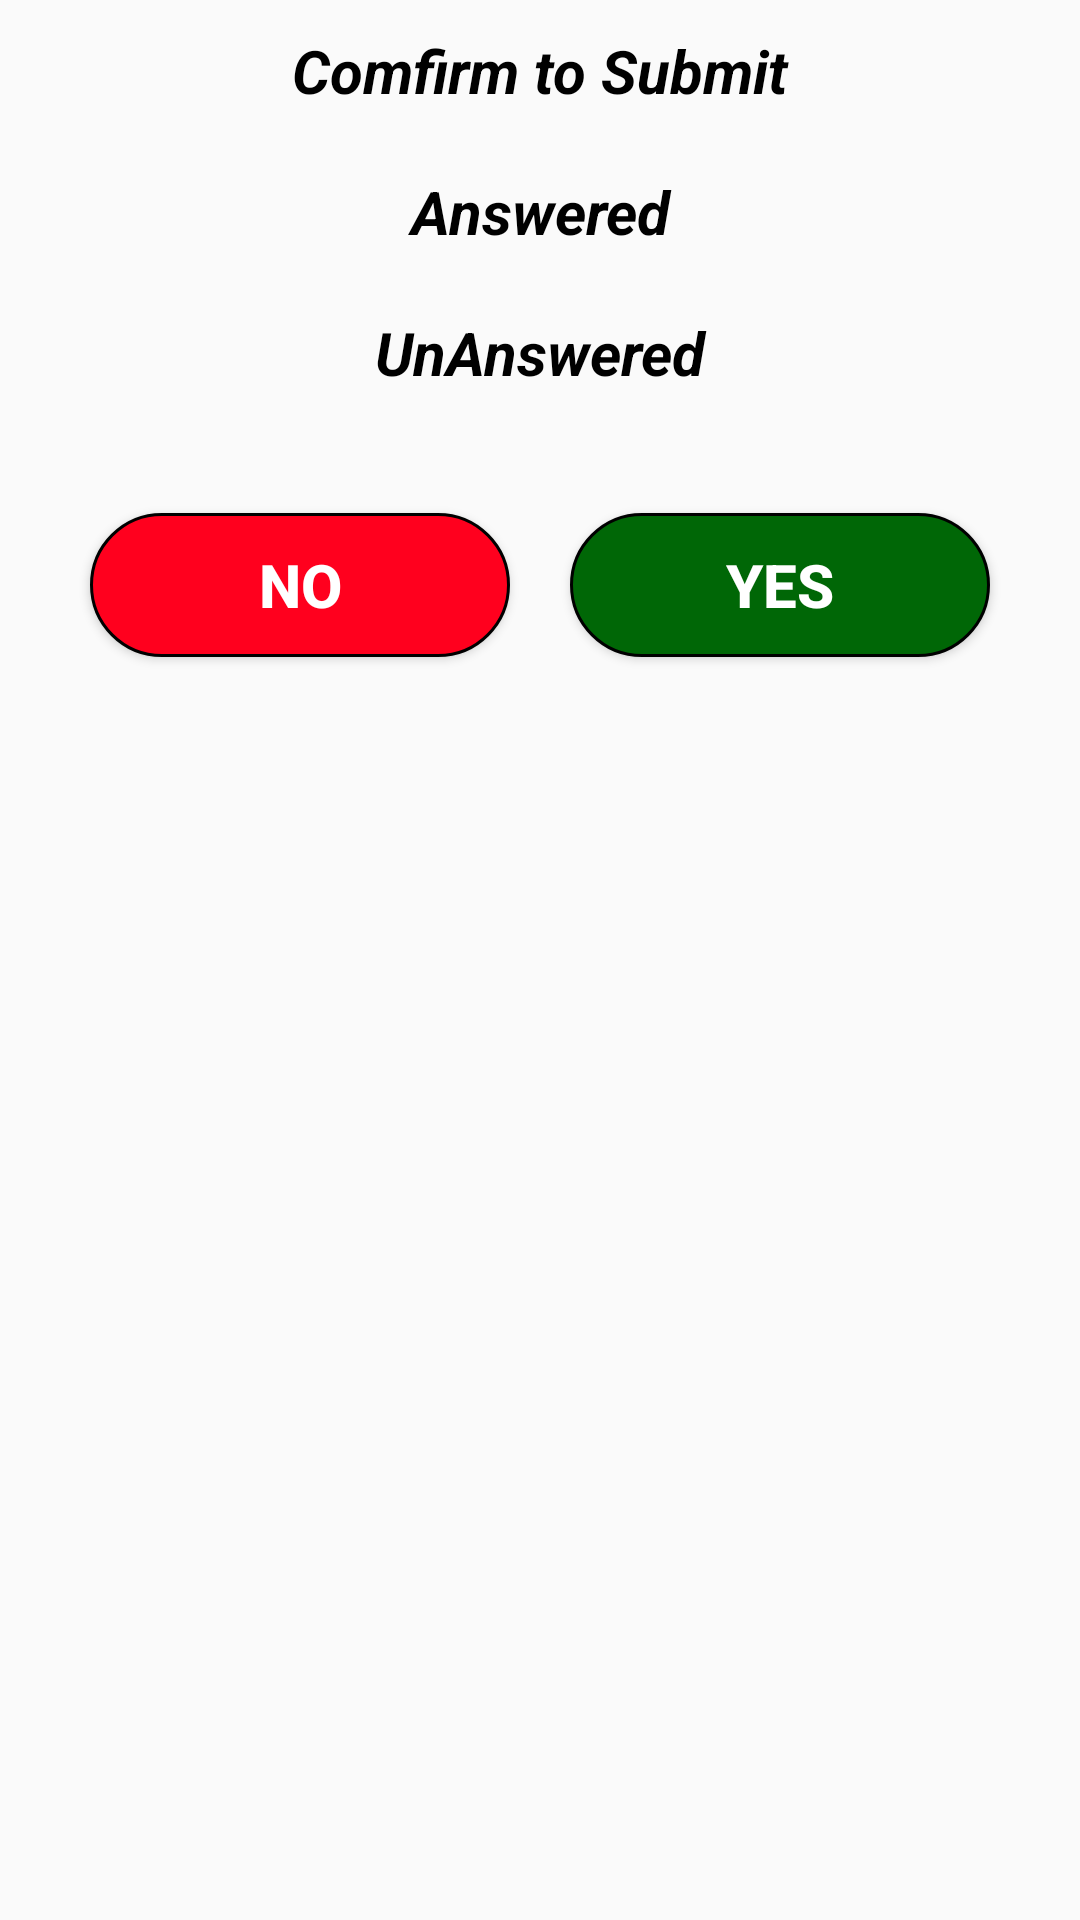

The Android layout XML behind this screen, and the referenced resources:
<!-- AndroidManifest.xml: application theme Theme.EAMCETGURU -->
<!-- res/layout/confirmsubmistion.xml -->
<?xml version="1.0" encoding="utf-8"?>
<RelativeLayout xmlns:android="http://schemas.android.com/apk/res/android"
    android:layout_width="match_parent"
    android:layout_margin="20dp"
    android:layout_height="wrap_content">

    <TextView
        android:layout_centerHorizontal="true"
        android:layout_margin="10dp"
        android:id="@+id/text_confirm"
        android:layout_width="match_parent"
        android:layout_height="wrap_content"
        android:gravity="center"
        android:text="Comfirm to Submit"
        android:textColor="@color/black"
        android:textSize="20sp"
        android:textStyle="bold|italic"/>

    <TextView
        android:layout_below="@+id/text_confirm"
        android:layout_centerHorizontal="true"
        android:layout_margin="10dp"
        android:id="@+id/ans_count"
        android:layout_width="match_parent"
        android:layout_height="wrap_content"
        android:gravity="center"
        android:text="Answered"
        android:textColor="@color/black"
        android:textSize="20sp"
        android:textStyle="bold|italic"/>
    <TextView
        android:layout_below="@+id/ans_count"
        android:layout_centerHorizontal="true"
        android:layout_margin="10dp"
        android:id="@+id/unans_count"
        android:layout_width="match_parent"
        android:layout_height="wrap_content"
        android:gravity="center"
        android:text="UnAnswered"
        android:textColor="@color/black"
        android:textSize="20sp"
        android:textStyle="bold|italic"/>

    <LinearLayout
        android:layout_marginTop="10dp"
        android:layout_margin="20dp"
        android:layout_below="@+id/unans_count"
        android:layout_width="match_parent"
        android:layout_height="wrap_content"
        android:orientation="horizontal">

        <Button
            android:layout_width="wrap_content"
            android:layout_height="wrap_content"
            android:layout_weight="1"
            android:text="NO"
            android:layout_margin="10dp"
            android:textSize="20sp"
            android:textColor="@color/white"
            android:background="@drawable/bg_no_btn"
            android:id="@+id/confirm_no"
            android:textStyle="bold"/>
        <Button
            android:layout_margin="10dp"
            android:layout_width="wrap_content"
            android:layout_height="wrap_content"
            android:layout_weight="1"
            android:text="Yes"
            android:textSize="20sp"
            android:textColor="@color/white"
            android:background="@drawable/button_background"
            android:id="@+id/confirm_yes"
            android:textStyle="bold"/>
    </LinearLayout>
</RelativeLayout>
<!-- resources referenced by this layout -->
<resources>
  <color name="black">#FF000000</color>
  <color name="white">#FFFFFFFF</color>
  <!-- drawable bg_no_btn (drawable) -->
  <?xml version="1.0" encoding="utf-8"?>
  <shape xmlns:android="http://schemas.android.com/apk/res/android">
      android:shape="rectangle">
      <stroke
          android:width="1dp"
          android:color="@color/black" />
      <corners android:radius="12dp" />
      <solid
          android:color="#FF001E"/>
      <corners android:radius="50dp"/>
  </shape>
  <!-- drawable button_background (drawable) -->
  <?xml version="1.0" encoding="utf-8"?>
  <shape xmlns:android="http://schemas.android.com/apk/res/android"
      android:shape="rectangle">
      <stroke
          android:width="1dp"
          android:color="@color/black" />
      <corners android:radius="12dp" />
      <solid
          android:color="#006706"/>
      <corners android:radius="50dp"/>
  </shape>
  <style name="Theme.EAMCETGURU" parent="Theme.AppCompat.Light.NoActionBar">
          
          <item name="colorPrimary">@color/purple_500</item>
          <item name="colorPrimaryVariant">@color/purple_700</item>
          <item name="colorOnPrimary">@color/white</item>
          
          <item name="colorSecondary">@color/teal_200</item>
          <item name="colorSecondaryVariant">@color/teal_700</item>
          <item name="colorOnSecondary">@color/black</item>
          
          <item name="android:statusBarColor" tools:targetApi="l">?attr/colorPrimaryVariant</item>
          
          <item name="android:windowDisablePreview">
              true
          </item>
      </style>
  <color name="purple_500">#0034EE</color>
  <color name="purple_700">#002BFF</color>
  <color name="teal_200">#FF03DAC5</color>
  <color name="teal_700">#FF018786</color>
</resources>
